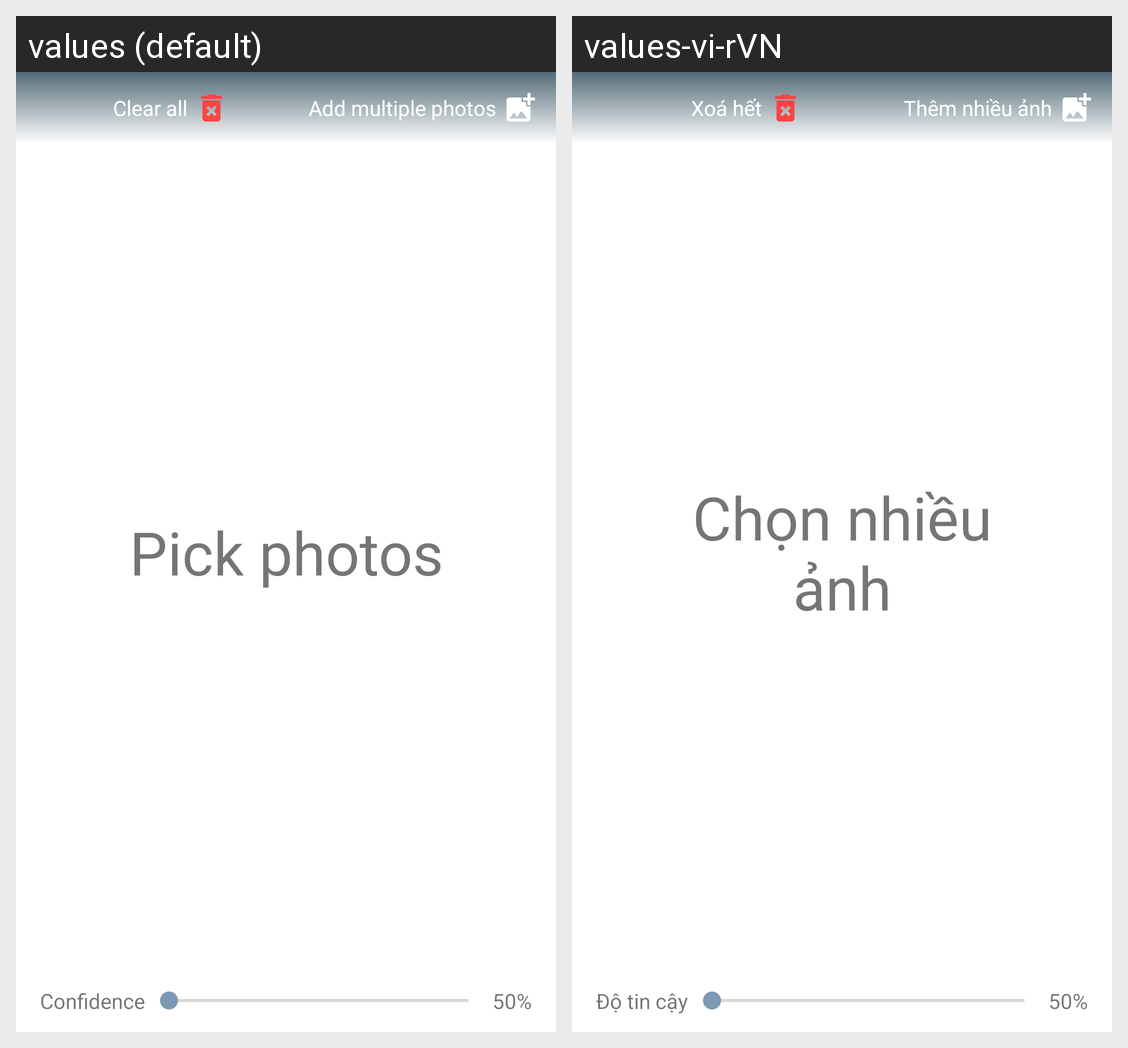

The Android screen above is rendered under two locales of the same app. Produce the string resources it draws, with the default and per-locale values.
Android screen res/layout/activity_images.xml rendered under 2 locales, left to right: values (default), values-vi-rVN. Device: Nexus 5 (rendered at 1080×1920; each locale shown at half size, 540×960, under a caption strip naming it); theme AppTheme.NoActionBar.
Strings drawn on this screen, with the default value and each locale's value (text and hints the layout hard-codes, and strings that could not be matched under every locale, appear in the picture but are not listed):

add_photos
  values: Add multiple photos
  values-vi-rVN: Thêm nhiều ảnh

clear_all
  values: Clear all
  values-vi-rVN: Xoá hết

pick_photos
  values: Pick photos
  values-vi-rVN: Chọn nhiều ảnh

confidence
  values: Confidence
  values-vi-rVN: Độ tin cậy
